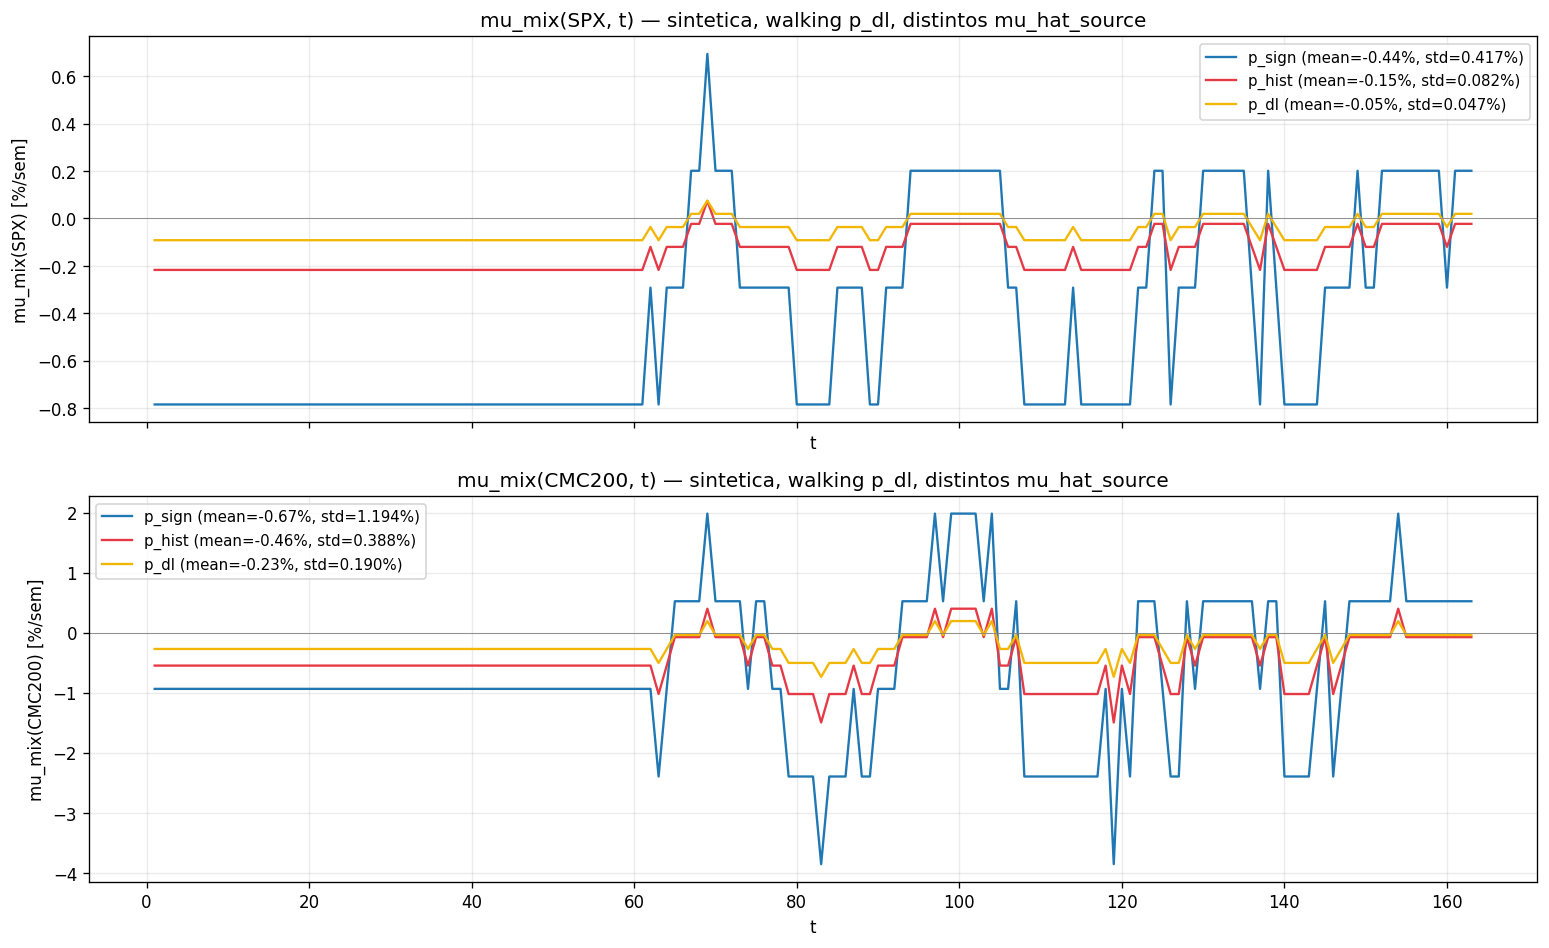

The table this chart was drawn from, first rows:
asset, source, t, mu_mix_pct
SPX, p_sign, 1, -0.7844
SPX, p_sign, 2, -0.7844
SPX, p_sign, 3, -0.7844
SPX, p_sign, 4, -0.7844
SPX, p_sign, 5, -0.7844
SPX, p_sign, 6, -0.7844
SPX, p_sign, 7, -0.7844
SPX, p_sign, 8, -0.7844
SPX, p_sign, 9, -0.7844
SPX, p_sign, 10, -0.7844
SPX, p_sign, 11, -0.7844
SPX, p_sign, 12, -0.7844
SPX, p_sign, 13, -0.7844
SPX, p_sign, 14, -0.7844
SPX, p_sign, 15, -0.7844
SPX, p_sign, 16, -0.7844
SPX, p_sign, 17, -0.7844
SPX, p_sign, 18, -0.7844
SPX, p_sign, 19, -0.7844
SPX, p_sign, 20, -0.7844
SPX, p_sign, 21, -0.7844
SPX, p_sign, 22, -0.7844
SPX, p_sign, 23, -0.7844
SPX, p_sign, 24, -0.7844
SPX, p_sign, 25, -0.7844
SPX, p_sign, 26, -0.7844
SPX, p_sign, 27, -0.7844
SPX, p_sign, 28, -0.7844
SPX, p_sign, 29, -0.7844
SPX, p_sign, 30, -0.7844
SPX, p_sign, 31, -0.7844
SPX, p_sign, 32, -0.7844
SPX, p_sign, 33, -0.7844
SPX, p_sign, 34, -0.7844
SPX, p_sign, 35, -0.7844
SPX, p_sign, 36, -0.7844
SPX, p_sign, 37, -0.7844
SPX, p_sign, 38, -0.7844
SPX, p_sign, 39, -0.7844
SPX, p_sign, 40, -0.7844
SPX, p_sign, 41, -0.7844
SPX, p_sign, 42, -0.7844
SPX, p_sign, 43, -0.7844
SPX, p_sign, 44, -0.7844
SPX, p_sign, 45, -0.7844
SPX, p_sign, 46, -0.7844
SPX, p_sign, 47, -0.7844
SPX, p_sign, 48, -0.7844
SPX, p_sign, 49, -0.7844
SPX, p_sign, 50, -0.7844
SPX, p_sign, 51, -0.7844
SPX, p_sign, 52, -0.7844
SPX, p_sign, 53, -0.7844
SPX, p_sign, 54, -0.7844
SPX, p_sign, 55, -0.7844
SPX, p_sign, 56, -0.7844
SPX, p_sign, 57, -0.7844
SPX, p_sign, 58, -0.7844
SPX, p_sign, 59, -0.7844
SPX, p_sign, 60, -0.7844
... 918 more rows
